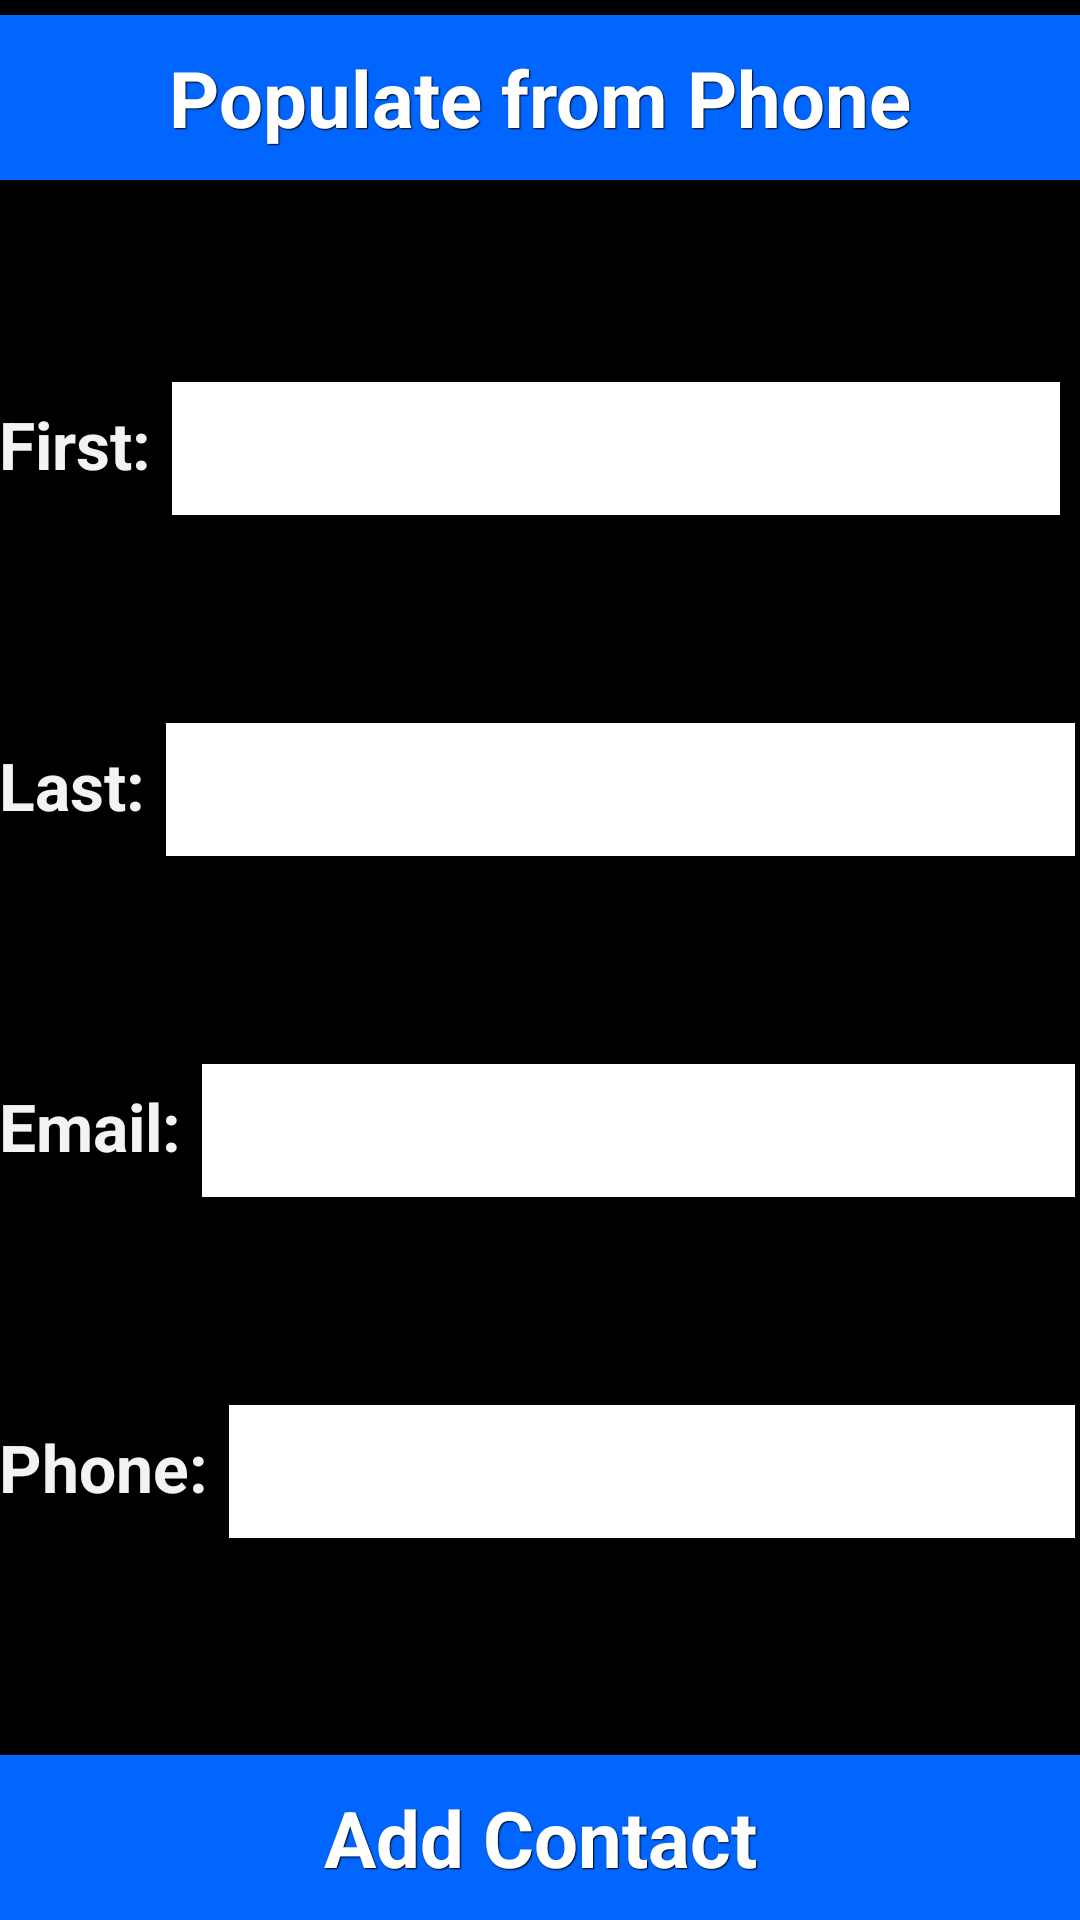

Android layout source for this screen:
<!-- AndroidManifest.xml: application theme AppTheme -->
<!-- res/layout/activity_add_contact.xml -->
<LinearLayout xmlns:android="http://schemas.android.com/apk/res/android"
    xmlns:tools="http://schemas.android.com/tools"
    android:layout_width="match_parent"
    android:layout_height="match_parent"
    android:orientation="vertical"
    android:paddingBottom="@dimen/activity_vertical_margin"
    android:paddingLeft="@dimen/activity_horizontal_margin"
    android:paddingRight="@dimen/activity_horizontal_margin"
    android:paddingTop="@dimen/activity_vertical_margin"
    tools:context=".AddContactActivity">

    <Button
        android:id="@+id/btnPhoneContacts"
        style="@style/btnStyleShakespeare"
        android:layout_width="fill_parent"
        android:layout_height="wrap_content"
        android:layout_marginTop="5dp"
        android:onClick="populateFromContacts"
        android:text="@string/populate_from_phone"
        android:textSize="26sp" />

    <TextView
        android:layout_width="fill_parent"
        android:layout_height="0dp"
        android:layout_weight="1" />

    <LinearLayout
        android:layout_width="fill_parent"
        android:layout_height="wrap_content"
        android:orientation="horizontal">

        <TextView
            android:layout_width="wrap_content"
            android:layout_height="wrap_content"
            android:layout_marginRight="5dp"
            android:focusable="true"
            android:focusableInTouchMode="true"
            android:text="@string/first_name"
            android:textAppearance="?android:attr/textAppearanceLarge"
            android:textIsSelectable="true"
            android:textStyle="bold" />

        <EditText
            android:id="@+id/etContactFirstName"
            android:layout_width="0dp"
            android:layout_height="wrap_content"
            android:layout_marginRight="5dp"
            android:layout_weight="1"
            android:background="@drawable/edittext_bg"
            android:inputType="text|textCapWords"
            android:textColor="#000000" />
    </LinearLayout>

    <TextView
        android:layout_width="fill_parent"
        android:layout_height="0dp"
        android:layout_weight="1" />

    <LinearLayout
        android:layout_width="fill_parent"
        android:layout_height="wrap_content"
        android:orientation="horizontal">

        <TextView
            android:layout_width="wrap_content"
            android:layout_height="wrap_content"
            android:layout_marginRight="5dp"
            android:focusable="true"
            android:focusableInTouchMode="true"
            android:text="@string/last_name"
            android:textAppearance="?android:attr/textAppearanceLarge"
            android:textIsSelectable="true"
            android:textStyle="bold" />

        <EditText
            android:id="@+id/etContactLastName"
            android:layout_width="0dp"
            android:layout_height="wrap_content"
            android:layout_weight="1"
            android:background="@drawable/edittext_bg"
            android:inputType="text|textCapWords"
            android:textColor="#000000" />
    </LinearLayout>

    <TextView
        android:layout_width="fill_parent"
        android:layout_height="0dp"
        android:layout_weight="1" />

    <LinearLayout
        android:layout_width="fill_parent"
        android:layout_height="wrap_content"
        android:orientation="horizontal">

        <TextView
            android:layout_width="wrap_content"
            android:layout_height="wrap_content"
            android:layout_marginRight="5dp"
            android:focusable="true"
            android:focusableInTouchMode="true"
            android:text="@string/email"
            android:textAppearance="?android:attr/textAppearanceLarge"
            android:textIsSelectable="true"
            android:textStyle="bold" />

        <EditText
            android:id="@+id/etContactEmail"
            android:layout_width="fill_parent"
            android:layout_height="wrap_content"
            android:background="@drawable/edittext_bg"
            android:inputType="textEmailAddress"
            android:textColor="#000000" />
    </LinearLayout>

    <TextView
        android:layout_width="fill_parent"
        android:layout_height="0dp"
        android:layout_weight="1" />

    <LinearLayout
        android:layout_width="fill_parent"
        android:layout_height="wrap_content"
        android:orientation="horizontal">

        <TextView
            android:layout_width="wrap_content"
            android:layout_height="wrap_content"
            android:layout_marginRight="5dp"
            android:focusable="true"
            android:focusableInTouchMode="true"
            android:text="@string/phone"
            android:textAppearance="?android:attr/textAppearanceLarge"
            android:textIsSelectable="true"
            android:textStyle="bold" />

        <EditText
            android:id="@+id/etContactPhone"
            android:layout_width="fill_parent"
            android:layout_height="wrap_content"
            android:background="@drawable/edittext_bg"
            android:inputType="phone"
            android:textColor="#000000" />
    </LinearLayout>

    <TextView
        android:layout_width="fill_parent"
        android:layout_height="0dp"
        android:layout_weight="1" />

    <Button
        android:id="@+id/btnAddContact"
        style="@style/btnStyleShakespeare"
        android:layout_width="fill_parent"
        android:layout_height="wrap_content"
        android:layout_marginTop="5dp"
        android:onClick="addContact"
        android:text="@string/add_contact"
        android:textSize="26sp" />

</LinearLayout>
<!-- resources referenced by this layout -->
<resources>
  <!-- drawable edittext_bg (drawable) -->
  <?xml version="1.0" encoding="UTF-8"?>
  <selector xmlns:android="http://schemas.android.com/apk/res/android">
  
      <item android:state_focused="true"><shape android:shape="rectangle">
              <solid android:color="#ffffff" />
  
              <stroke android:width="2dp" android:color="#3f82f2" />
  
              <padding android:bottom="12dp" android:left="12dp" android:right="12dp" android:top="12dp" />
          </shape></item>
      <item><shape android:shape="rectangle">
              <solid android:color="#ffffff" />
  
              <stroke android:width="2dp" android:color="#000000" />
  
              <padding android:bottom="12dp" android:left="12dp" android:right="12dp" android:top="12dp" />
          </shape></item>
  
  </selector>
  <string name="add_contact">Add Contact</string>
  <string name="email">Email:</string>
  <string name="first_name">First:</string>
  <string name="last_name">Last:</string>
  <string name="phone">Phone:</string>
  <string name="populate_from_phone">Populate from Phone</string>
  <style name="btnStyleShakespeare" parent="@android:style/Widget.Button">
         <item name="android:textSize">15sp</item>
         <item name="android:textStyle">bold</item>
         <item name="android:textColor">#FFFFFF</item>
         <item name="android:gravity">center</item>
         <item name="android:shadowColor">#000000</item>
         <item name="android:shadowDx">1</item>
         <item name="android:shadowDy">1</item>
         <item name="android:shadowRadius">0.6</item>
         <item name="android:background">#0066FF</item>
         <item name="android:padding">10dip</item>
      </style>
  <style name="AppTheme" parent="AppBaseTheme">
          
      </style>
  <style name="AppBaseTheme" parent="android:Theme.Holo">
          
      </style>
</resources>
